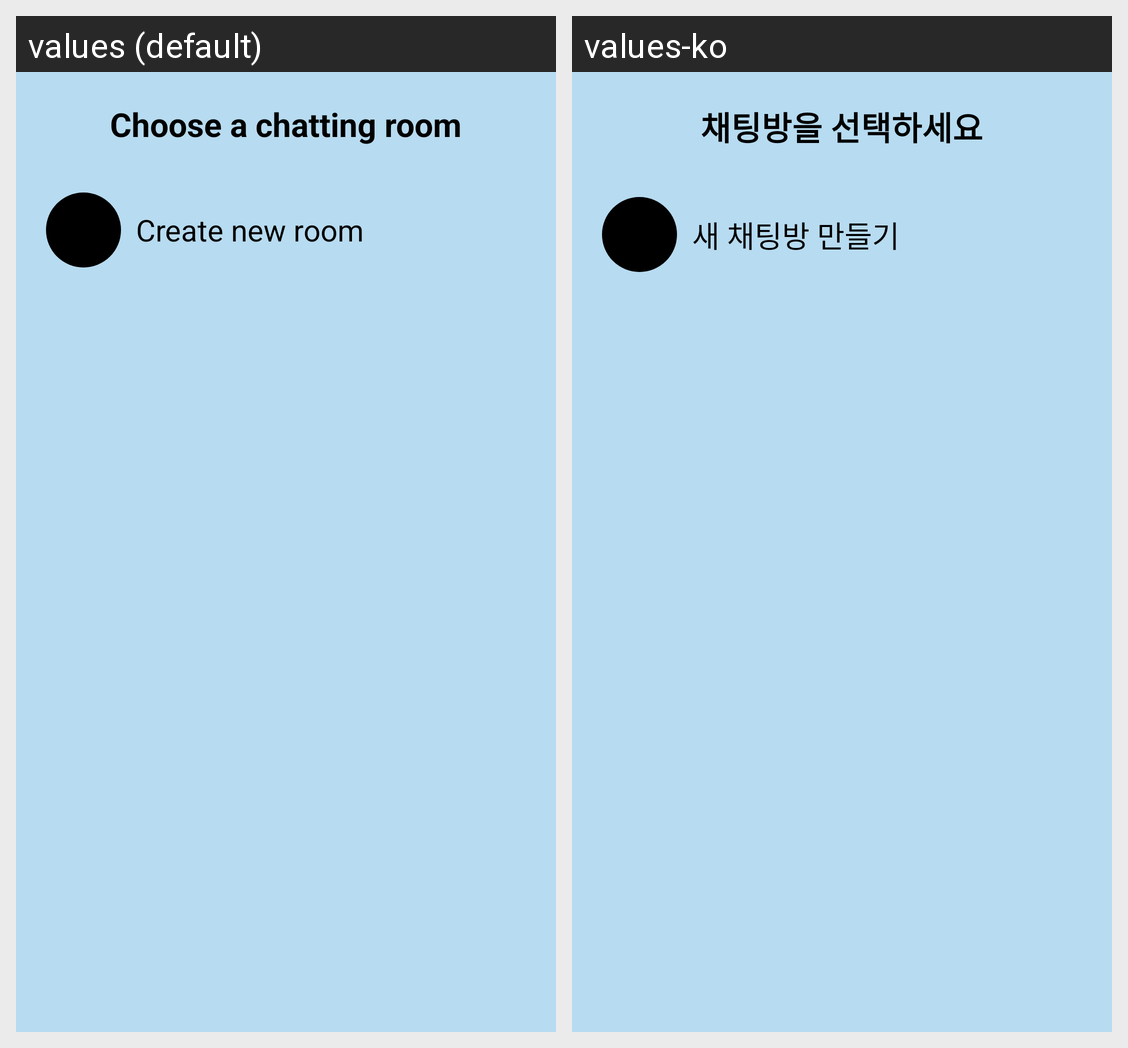

This grid shows one Android layout under two languages. Give, for every string resource on the screen, its name, the default text and each shown locale's text.
Android screen res/layout/fragment_chat_start.xml rendered under 2 locales, left to right: values (default), values-ko. Device: Nexus 5 (rendered at 1080×1920; each locale shown at half size, 540×960, under a caption strip naming it); theme Theme.DicoChat.
Strings drawn on this screen, with the default value and each locale's value (text and hints the layout hard-codes, and strings that could not be matched under every locale, appear in the picture but are not listed):

tv_panelS_title
  values: Choose a chatting room
  values-ko: 채팅방을 선택하세요

btn_panelS_new_room
  values: Create new room
  values-ko: 새 채팅방 만들기
